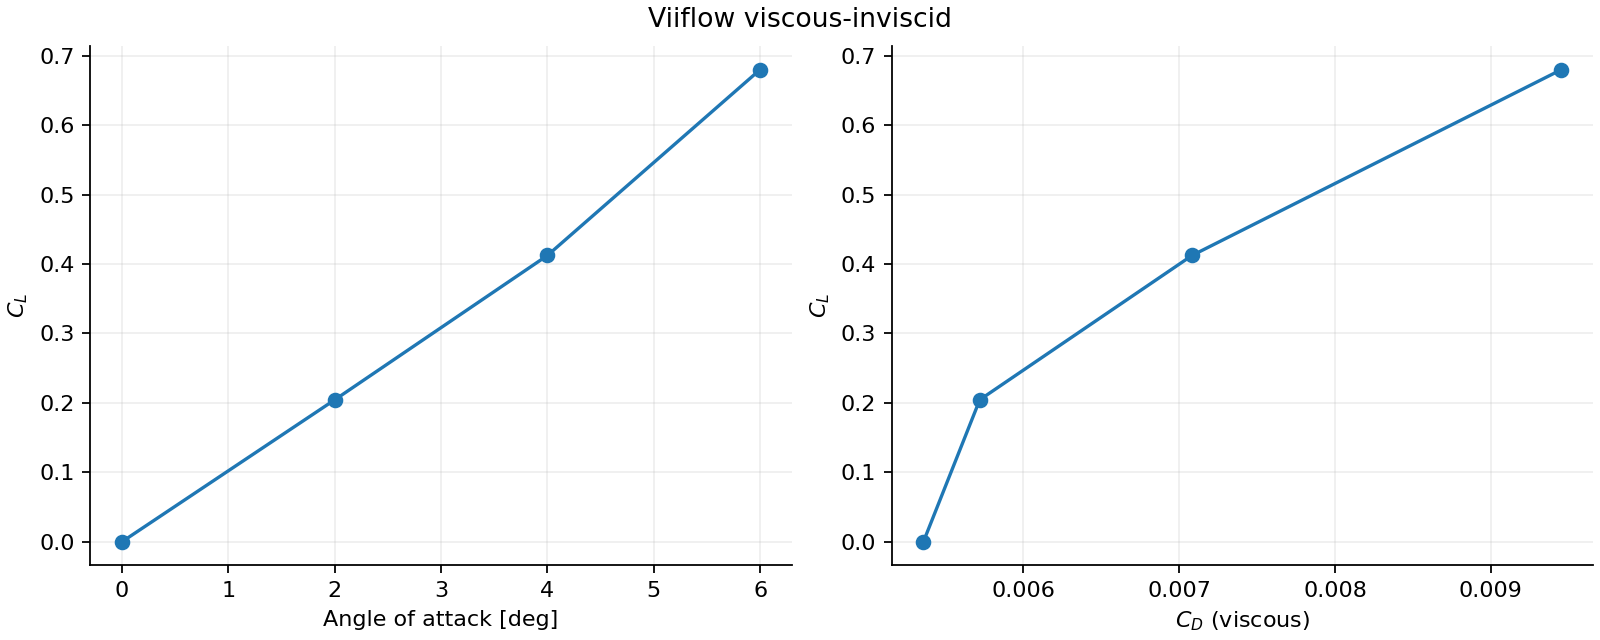

The file beside this chart, header and first rows:
alpha_deg, converged, CL, CD, CM, CD_pressure_numerical, residual
0.0, 1, 5.828282592210975e-11, 0.00536, -1.3577312426519103e-11, , 4.463981829880535e-05
2.0, 1, 0.2044, 0.005721, 0.005194, , 2.8590335291318905e-05
4.0, 1, 0.4123, 0.007083, 0.009501, , 2.5867979366001577e-05
6.0, 1, 0.68, 0.009452, -0.0008059, , 3.177402021110959e-05
